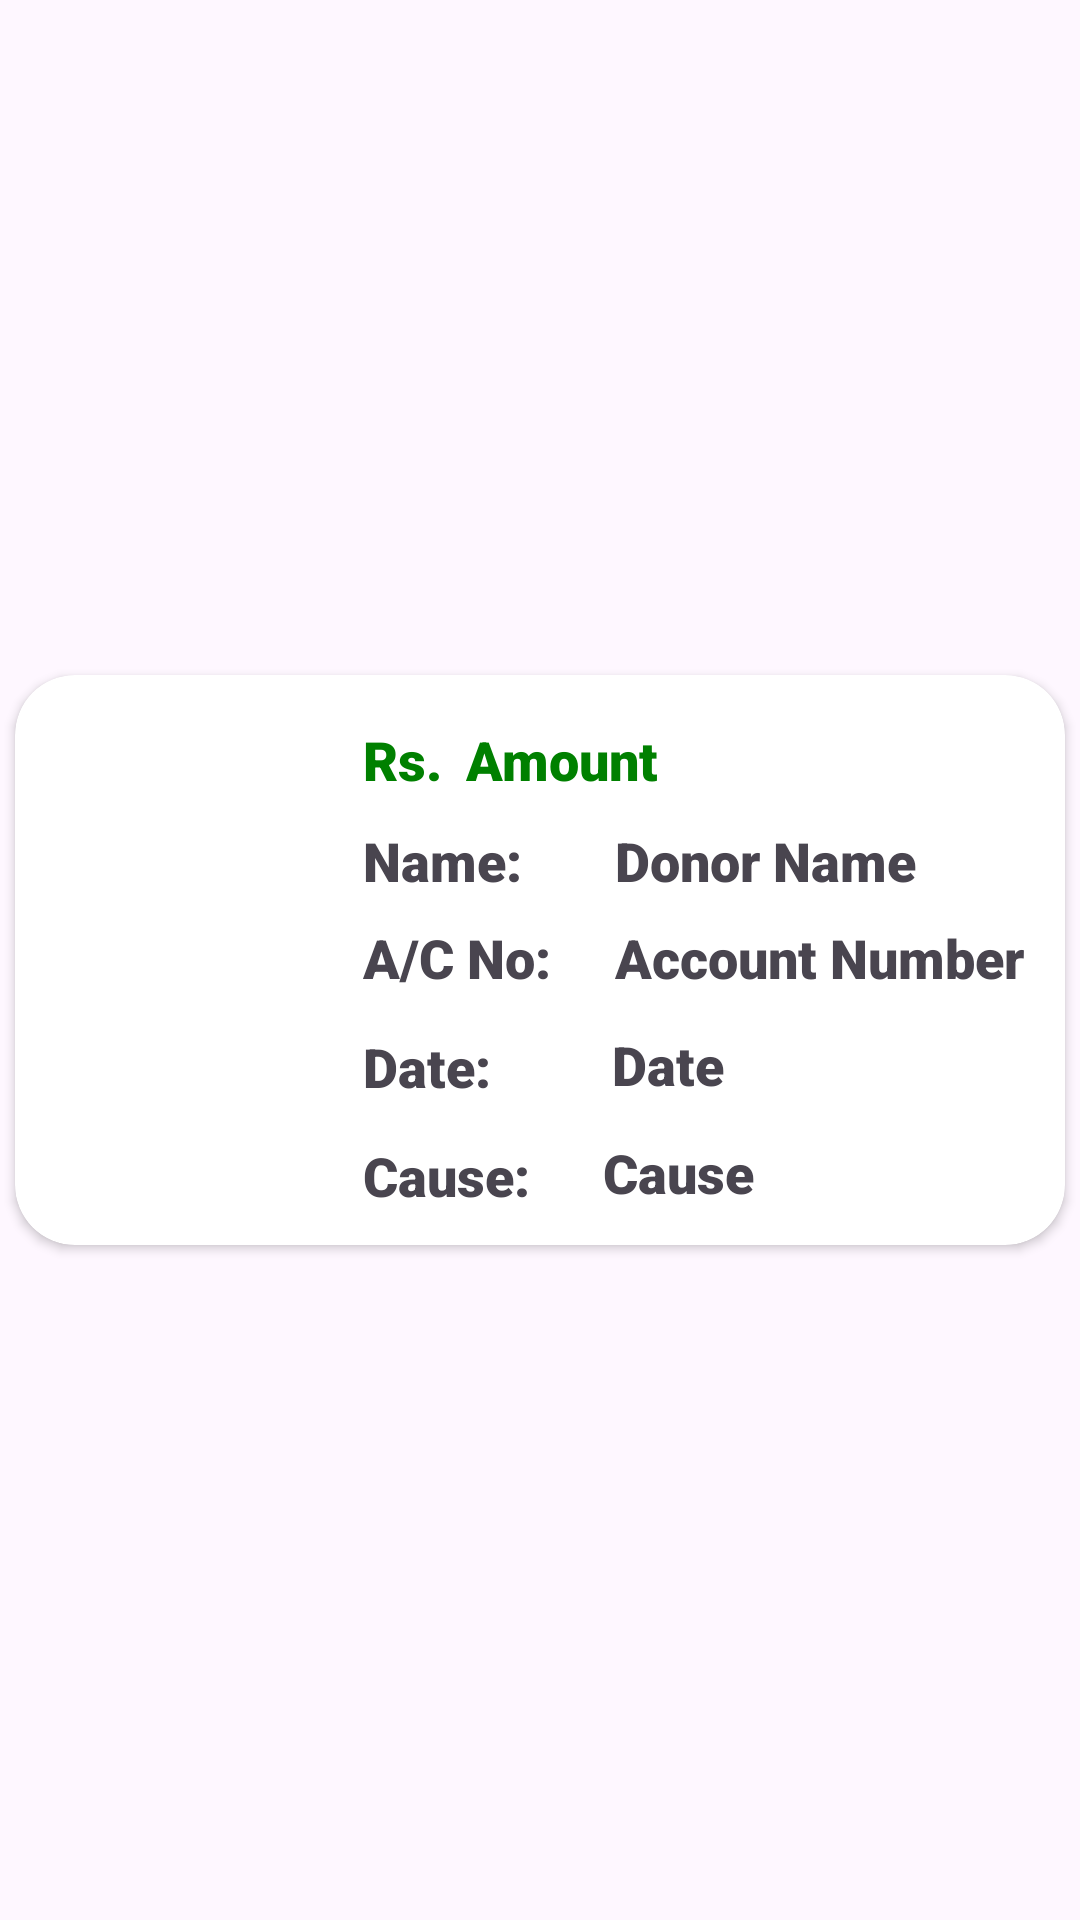

The Android layout XML behind this screen, and the referenced resources:
<!-- AndroidManifest.xml: application theme Theme.KindnessHub -->
<!-- res/layout/donation_details.xml -->
<?xml version="1.0" encoding="utf-8"?>
<LinearLayout xmlns:android="http://schemas.android.com/apk/res/android"
    xmlns:app="http://schemas.android.com/apk/res-auto"
    xmlns:tools="http://schemas.android.com/tools"
    android:layout_width="match_parent"
    android:layout_height="200dp"
    android:layout_gravity="top"
    android:layout_marginTop="25dp"
    android:gravity="center">

    <androidx.cardview.widget.CardView
        android:layout_width="350sp"
        android:layout_height="190sp"
        app:cardCornerRadius="20sp">

        <androidx.constraintlayout.widget.ConstraintLayout
            android:layout_width="match_parent"
            android:layout_height="match_parent">

            <ImageView
                android:id="@+id/imageView6"
                android:layout_width="75dp"
                android:layout_height="139dp"
                android:layout_marginBottom="24dp"
                app:layout_constraintBottom_toBottomOf="parent"
                app:layout_constraintEnd_toEndOf="parent"
                app:layout_constraintHorizontal_bias="0.058"
                app:layout_constraintStart_toStartOf="parent"
                app:srcCompat="@drawable/rs_recycler_view" />

            <TextView
                android:id="@+id/textView15"
                android:layout_width="wrap_content"
                android:layout_height="wrap_content"
                android:layout_marginStart="116dp"
                android:layout_marginTop="16dp"
                android:fontFamily="sans-serif-black"
                android:text="Rs."
                android:textColor="@color/green"
                android:textSize="18dp"
                app:layout_constraintStart_toStartOf="parent"
                app:layout_constraintTop_toTopOf="parent" />

            <TextView
                android:id="@+id/receivedAmounted"
                android:layout_width="wrap_content"
                android:layout_height="wrap_content"
                android:layout_marginStart="8dp"
                android:fontFamily="sans-serif-black"
                android:text="Amount"
                android:textColor="@color/green"
                android:textSize="18sp"
                app:layout_constraintBottom_toBottomOf="@+id/textView15"
                app:layout_constraintStart_toEndOf="@+id/textView15"
                app:layout_constraintTop_toTopOf="@+id/textView15"
                app:layout_constraintVertical_bias="0.0" />

            <TextView
                android:id="@+id/textView12"
                android:layout_width="wrap_content"
                android:layout_height="wrap_content"
                android:layout_marginStart="116dp"
                android:layout_marginBottom="116dp"
                android:fontFamily="sans-serif-black"
                android:text="Name: "
                android:textSize="18dp"
                app:layout_constraintBottom_toBottomOf="parent"
                app:layout_constraintStart_toStartOf="parent" />

            <TextView
                android:id="@+id/donorName"
                android:layout_width="wrap_content"
                android:layout_height="wrap_content"
                android:layout_marginStart="200dp"
                android:layout_marginBottom="116dp"
                android:fontFamily="sans-serif-black"
                android:text="Donor Name"
                android:textSize="18dp"
                app:layout_constraintBottom_toBottomOf="parent"
                app:layout_constraintStart_toStartOf="parent" />

            <TextView
                android:id="@+id/accNo"
                android:layout_width="wrap_content"
                android:layout_height="wrap_content"
                android:layout_marginStart="200dp"
                android:layout_marginBottom="14dp"
                android:fontFamily="sans-serif-black"
                android:text="Account Number"
                android:textSize="18dp"
                app:layout_constraintBottom_toBottomOf="parent"
                app:layout_constraintStart_toStartOf="parent"
                app:layout_constraintTop_toBottomOf="@+id/donorName"
                app:layout_constraintVertical_bias="0.102" />

            <TextView
                android:id="@+id/textView11"
                android:layout_width="wrap_content"
                android:layout_height="wrap_content"
                android:layout_marginStart="116dp"
                android:layout_marginBottom="14dp"
                android:fontFamily="sans-serif-black"
                android:text="A/C No: "
                android:textSize="18dp"
                app:layout_constraintBottom_toBottomOf="parent"
                app:layout_constraintStart_toStartOf="parent"
                app:layout_constraintTop_toBottomOf="@+id/textView12"
                app:layout_constraintVertical_bias="0.102" />

            <TextView
                android:id="@+id/textView13"
                android:layout_width="wrap_content"
                android:layout_height="wrap_content"
                android:layout_marginStart="116dp"
                android:layout_marginTop="12dp"
                android:fontFamily="sans-serif-black"
                android:text="Date: "
                android:textSize="18dp"
                app:layout_constraintBottom_toBottomOf="parent"
                app:layout_constraintStart_toStartOf="parent"
                app:layout_constraintTop_toBottomOf="@+id/textView11"
                app:layout_constraintVertical_bias="0.0" />

            <TextView
                android:id="@+id/donationDate"
                android:layout_width="wrap_content"
                android:layout_height="wrap_content"
                android:layout_marginStart="36dp"
                android:layout_marginBottom="48dp"
                android:fontFamily="sans-serif-black"
                android:text="Date"
                android:textSize="18dp"
                app:layout_constraintBottom_toBottomOf="parent"
                app:layout_constraintEnd_toEndOf="@+id/accNo"
                app:layout_constraintHorizontal_bias="0.0"
                app:layout_constraintStart_toEndOf="@+id/textView13" />

            <TextView
                android:id="@+id/textView14"
                android:layout_width="wrap_content"
                android:layout_height="wrap_content"
                android:layout_marginStart="116dp"
                android:layout_marginTop="12dp"
                android:fontFamily="sans-serif-black"
                android:text="Cause: "
                android:textSize="18dp"
                app:layout_constraintBottom_toBottomOf="parent"
                app:layout_constraintStart_toStartOf="parent"
                app:layout_constraintTop_toBottomOf="@+id/textView13"
                app:layout_constraintVertical_bias="0.0" />

            <TextView
                android:id="@+id/donationCause"
                android:layout_width="wrap_content"
                android:layout_height="wrap_content"
                android:layout_marginBottom="12dp"
                android:fontFamily="sans-serif-black"
                android:text="Cause"
                android:textSize="18dp"
                app:layout_constraintBottom_toBottomOf="parent"
                app:layout_constraintEnd_toEndOf="parent"
                app:layout_constraintHorizontal_bias="0.162"
                app:layout_constraintStart_toEndOf="@+id/textView14" />

        </androidx.constraintlayout.widget.ConstraintLayout>

    </androidx.cardview.widget.CardView>
</LinearLayout>
<!-- resources referenced by this layout -->
<resources>
  <color name="green">#008000</color>
  <style name="Theme.KindnessHub" parent="Base.Theme.KindnessHub" />
  <style name="Base.Theme.KindnessHub" parent="Theme.Material3.DayNight.NoActionBar">
          
          
      </style>
</resources>
